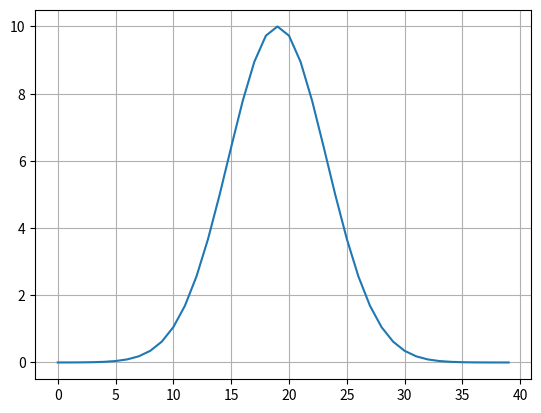

Generate this figure with matplotlib:
import numpy as np
import matplotlib.pyplot as plt

W0 = 10
t = np.arange(1, 41)
t0 = 20
sigma = 3

W = W0*np.exp(-(((t - t0)/(2*sigma))**2))

plt.plot(W)
plt.grid()
plt.show()
